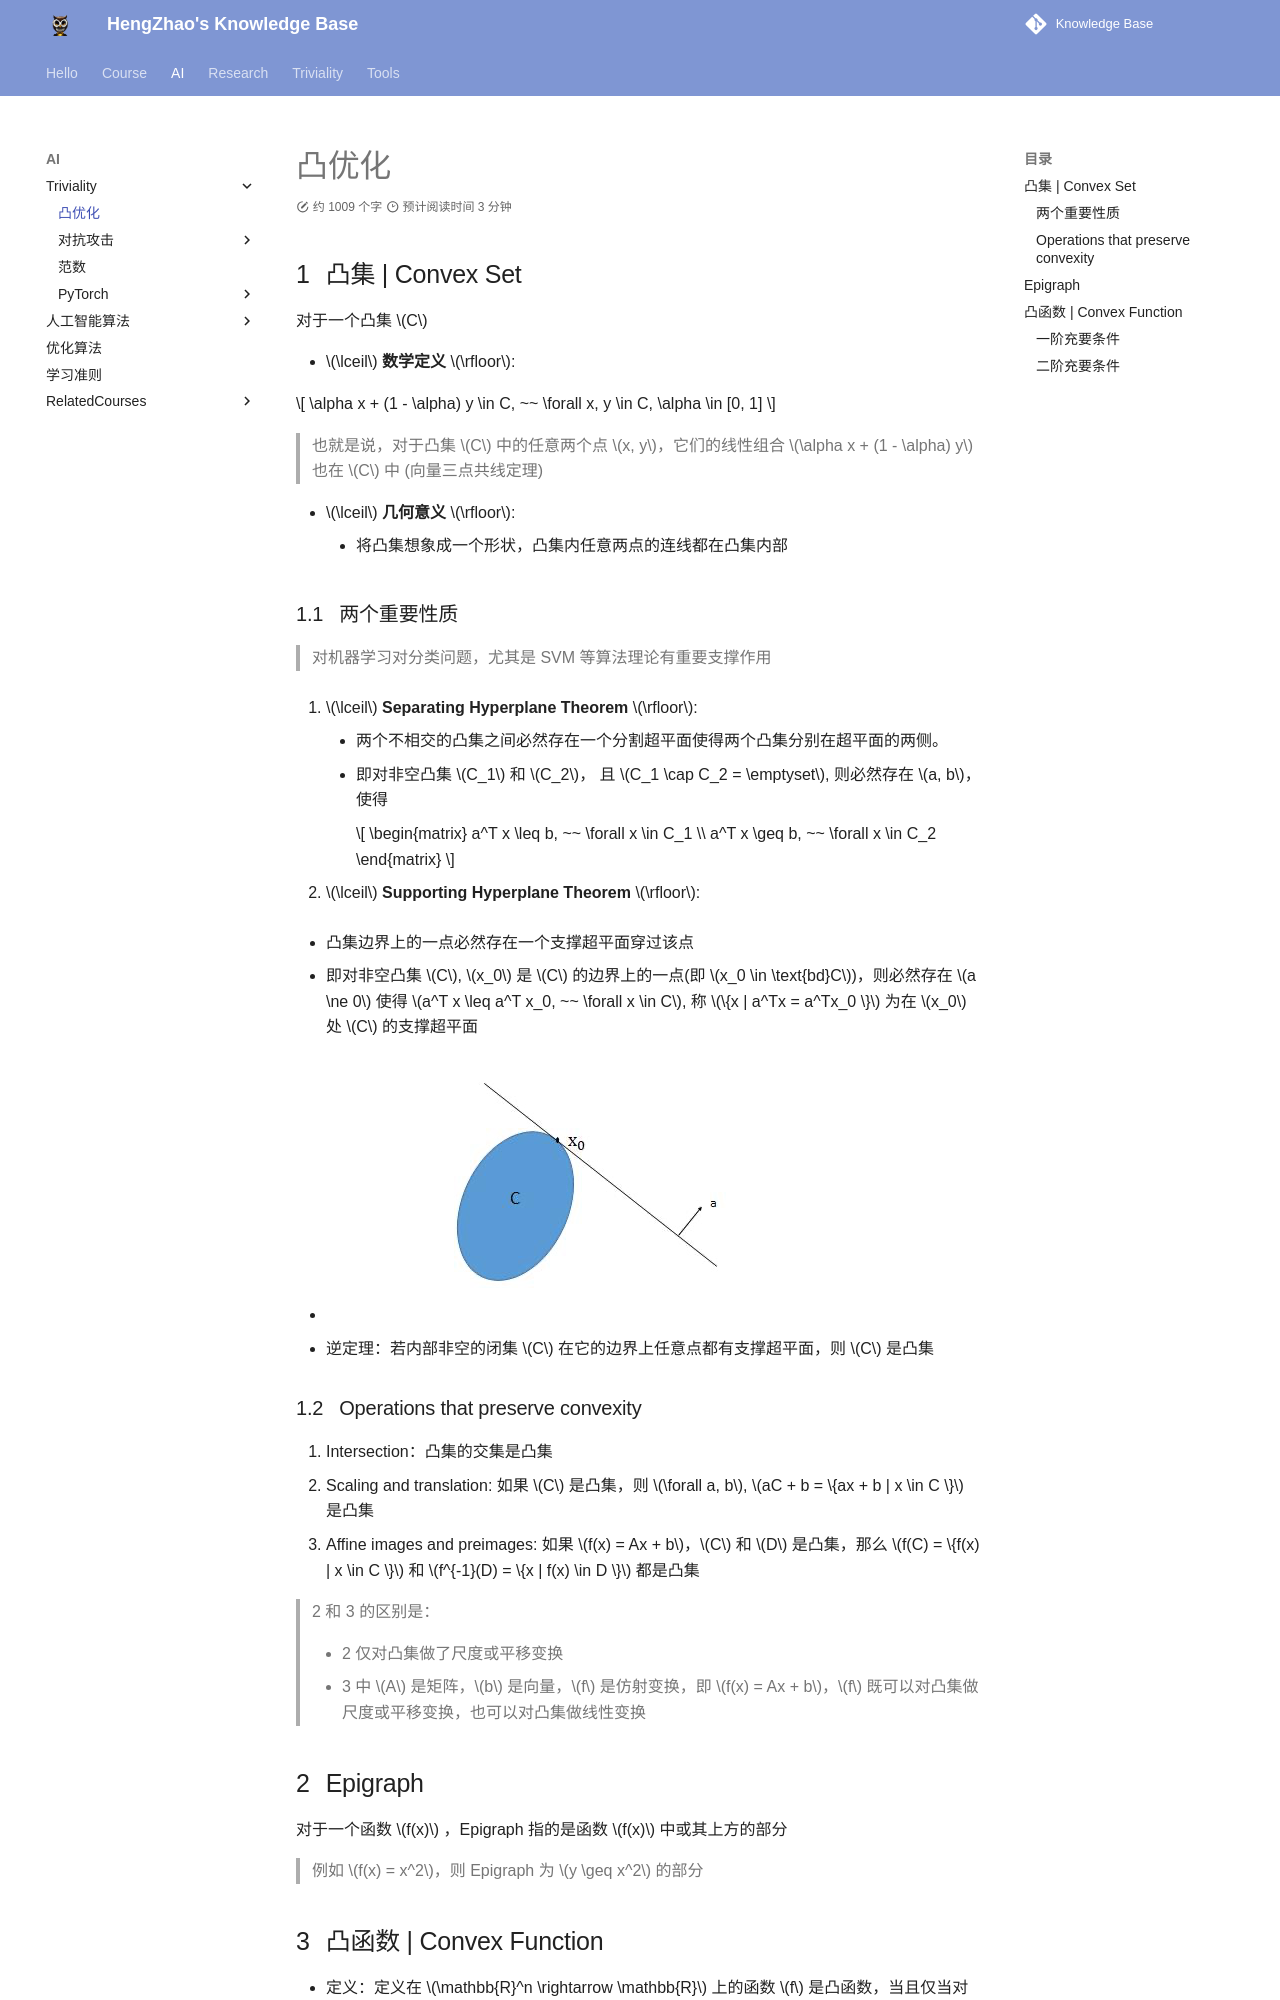

repository: EnlZhao/Notebook · page: AI/Triviality/ConvexOpt/index.html · generator: mkdocs

# 凸优化

## 凸集 | Convex Set

对于一个凸集 $C$ 

- $\lceil$ **数学定义** $\rfloor$: 

$$
\alpha x + (1 - \alpha) y \in C, ~~ \forall x, y \in C, \alpha \in [0, 1]
$$

> 也就是说，对于凸集 $C$ 中的任意两个点 $x, y$，它们的线性组合 $\alpha x + (1 - \alpha) y$ 也在 $C$ 中 (向量三点共线定理)

- $\lceil$ **几何意义** $\rfloor$: 
    - 将凸集想象成一个形状，凸集内任意两点的连线都在凸集内部

### 两个重要性质

> 对机器学习对分类问题，尤其是 SVM 等算法理论有重要支撑作用

1. $\lceil$ **Separating Hyperplane Theorem** $\rfloor$:
   
    - 两个不相交的凸集之间必然存在一个分割超平面使得两个凸集分别在超平面的两侧。
    - 即对非空凸集 $C_1$ 和 $C_2$， 且 $C_1 \cap C_2 = \emptyset$, 则必然存在 $a, b$， 使得
     
        $$
        \begin{matrix}
        a^T x \leq b, ~~ \forall x \in C_1 \\
        a^T x \geq b, ~~ \forall x \in C_2
        \end{matrix}
        $$

2. $\lceil$ **Supporting Hyperplane Theorem** $\rfloor$:
   
   - 凸集边界上的一点必然存在一个支撑超平面穿过该点
   - 即对非空凸集 $C$, $x_0$ 是 $C$ 的边界上的一点(即 $x_0 \in \text{bd}C$)，则必然存在 $a \ne 0$ 使得 $a^T x \leq a^T x_0, ~~ \forall x \in C$, 称 $\{x | a^Tx = a^Tx_0 \}$ 为在 $x_0$ 处 $C$ 的支撑超平面
   - ![](../../Images/2023-11-14-16-46-52.png)
   - 逆定理：若内部非空的闭集 $C$ 在它的边界上任意点都有支撑超平面，则 $C$ 是凸集

### Operations that preserve convexity

1. Intersection：凸集的交集是凸集
2. Scaling and translation: 如果 $C$ 是凸集，则 $\forall a, b$, $aC + b = \{ax + b | x \in C \}$ 是凸集
3. Affine images and preimages: 如果 $f(x) = Ax + b$，$C$ 和 $D$ 是凸集，那么 $f(C) = \{f(x) | x \in C \}$ 和 $f^{-1}(D) = \{x | f(x) \in D \}$ 都是凸集

> 2 和 3 的区别是：
> 
> - 2 仅对凸集做了尺度或平移变换
> - 3 中 $A$ 是矩阵，$b$ 是向量，$f$ 是仿射变换，即 $f(x) = Ax + b$，$f$ 既可以对凸集做尺度或平移变换，也可以对凸集做线性变换

## Epigraph

对于一个函数 $f(x)$ ，Epigraph 指的是函数 $f(x)$ 中或其上方的部分

> 例如 $f(x) = x^2$，则 Epigraph 为 $y \geq x^2$ 的部分

## 凸函数 | Convex Function

- 定义：定义在 $\mathbb{R}^n \rightarrow \mathbb{R}$ 上的函数 $f$ 是凸函数，当且仅当对于 $f$ 的定义域 $\mathbb{D}$ 是凸集且 $\forall x, y \in \mathbb{D}$ 和 $\forall \alpha \in [0, 1]$，有 $f(\alpha x + (1 - \alpha) y) \leq \alpha f(x) + (1 - \alpha) f(y)$ 成立
